Run: headless pygame with SDL's dummy video driver; simulated clock (each Clock.tick advances the game by its frame time, no real sleeping); random seed 0; keys injected as events and as key.get_pressed() state; no mouse input.
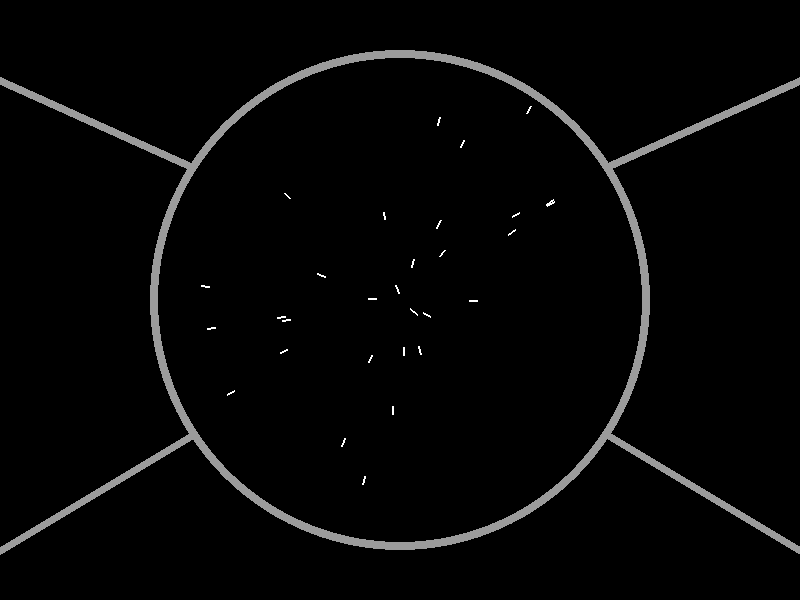
Frame 1 of 4 · flips 1–60 · no input
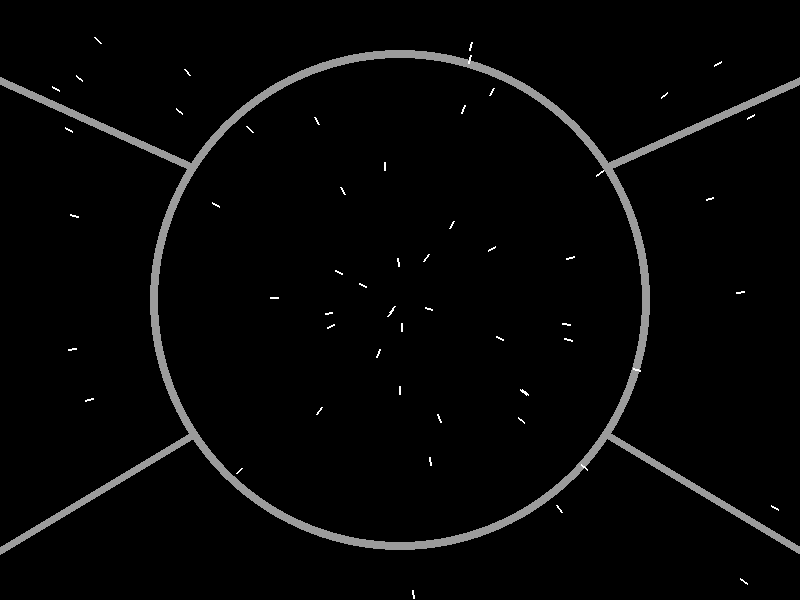
Frame 2 of 4 · flips 61–180 · tapped SPACE, RETURN · held RIGHT (→), D
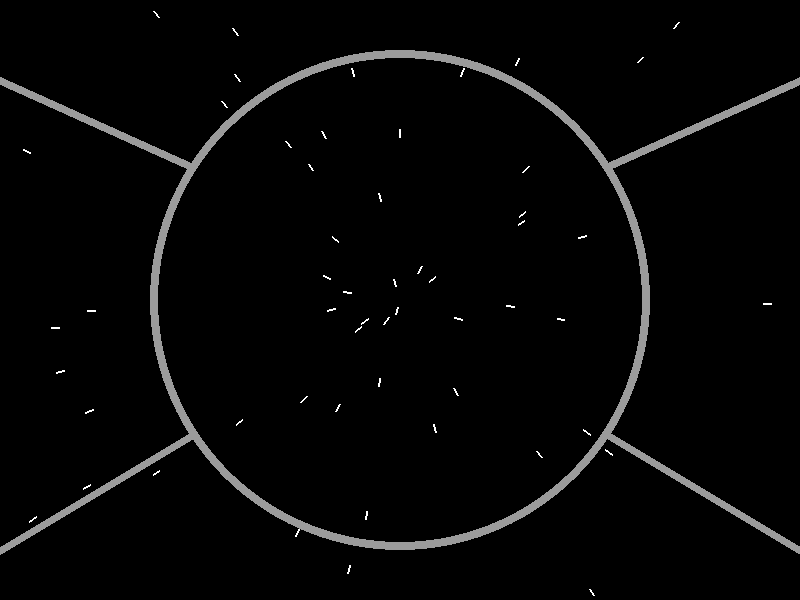
Frame 3 of 4 · flips 181–300 · held DOWN (↓), S
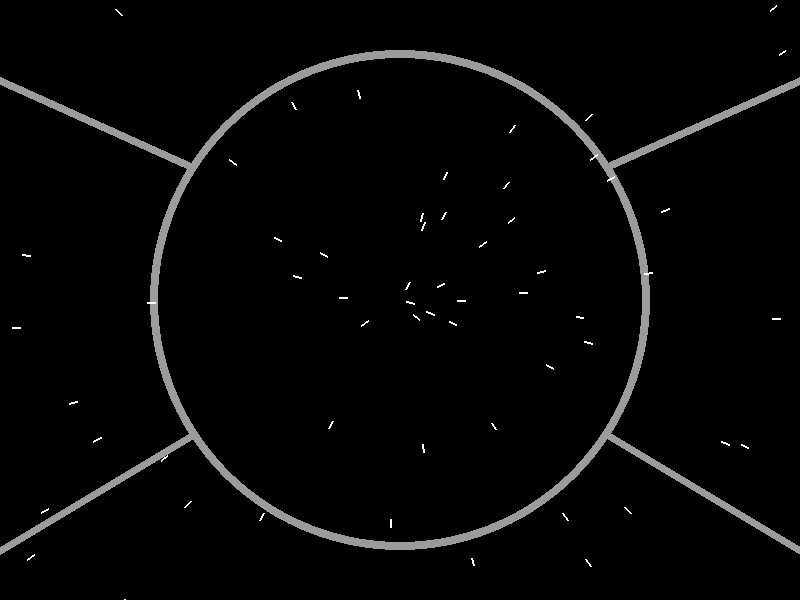
Frame 4 of 4 · flips 301–420 · held LEFT (←), A, UP (↑), W

The pygame program that drew these frames:

import pygame
import sys
import random
import math

pygame.init()

ANCHO = 800
ALTO = 600
white = (255, 255, 255)
grey = (155, 155, 155)

screen = pygame.display.set_mode((ANCHO, ALTO))


# Estrellas
stars = []

# Función para generar estrellas
def spawn_star():
    angle = random.uniform(0, 2 * math.pi)  # Ángulo aleatorio
    speed = random.uniform(3, 4)  # Velocidad aleatoria
    x = ANCHO // 2 + speed * math.cos(angle)
    y = ALTO // 2 + speed * math.sin(angle)
    stars.append([x, y, angle, speed])

# Función para calcular la distancia entre dos puntos
def distance(p1, p2):
    return math.sqrt((p1[0] - p2[0])**2 + (p1[1] - p2[1])**2)

# Bucle principal
clock = pygame.time.Clock()
spawn_timer = 0
star_spawn_timer = 0

while True:
    for event in pygame.event.get():
      if event.type == pygame.QUIT:
         sys.exit()

    # Generar pixeles blancos aleatorios
    star_spawn_timer += 1
    if star_spawn_timer == 2:  # Generar cada 10 frames
        spawn_star()
        star_spawn_timer = 0

    # Actualizar la posición de los pixeles blancos
    for star in stars:
        angle = star[2]
        speed = star[3]
        star[0] += speed * math.cos(angle)
        star[1] += speed * math.sin(angle)

    # Eliminar estrellas que salen de la pantalla
    stars = [star for star in stars if 0 <= star[0] < ANCHO and 0 <= star[1] < ALTO]


    screen.fill((0,0,0))

    pygame.draw.line(screen, grey, [0, 80], [193, 167], 8)
    pygame.draw.line(screen, grey, [605, 433], [ANCHO, 550], 8)

    pygame.draw.line(screen, grey, [ANCHO, 80], [605, 167], 8)
    pygame.draw.line(screen, grey, [0, 550], [195, 433], 8)

    pygame.draw.circle(screen, grey, (ANCHO//2, ALTO//2), 250, 8)

    # Dibujar líneas cortas para representar estrellas
    for star in stars:
        end_point = (int(star[0] + 8 * math.cos(star[2])), int(star[1] + 8 * math.sin(star[2])))
        pygame.draw.line(screen, white, (int(star[0]), int(star[1])), end_point, 2)


    pygame.display.flip()
    clock.tick(60)
